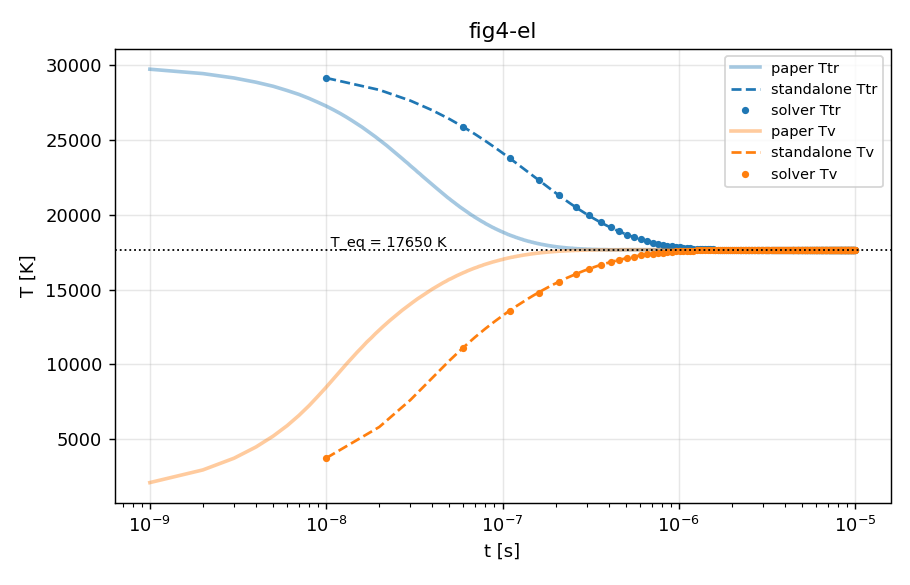

Source data for this figure (header and first rows):
# T_eq = 17650.1 K (conservazione dell'e…
t, Ttr, Tv
0, 30000, 1000
1e-08, 29122, 3752
2e-08, 28326, 5827
3e-08, 27609, 7626
4e-08, 26965, 9109
5e-08, 26382, 10258
6e-08, 25852, 11139
7e-08, 25365, 11832
8e-08, 24917, 12394
9e-08, 24502, 12861
1e-07, 24117, 13256
1.1e-07, 23760, 13598
1.2e-07, 23427, 13898
1.3e-07, 23117, 14163
1.4e-07, 22828, 14400
1.5e-07, 22558, 14613
1.6e-07, 22305, 14804
1.7e-07, 22069, 14976
1.8e-07, 21848, 15134
1.9e-07, 21640, 15283
2e-07, 21446, 15415
2.1e-07, 21263, 15537
2.2e-07, 21091, 15652
2.3e-07, 20929, 15761
2.4e-07, 20777, 15856
2.5e-07, 20633, 15946
2.6e-07, 20498, 16032
2.7e-07, 20370, 16112
2.8e-07, 20249, 16189
2.9e-07, 20134, 16257
3e-07, 20026, 16321
3.1e-07, 19924, 16382
3.2e-07, 19826, 16440
3.3e-07, 19734, 16496
3.4e-07, 19647, 16548
3.5e-07, 19564, 16598
3.6e-07, 19485, 16645
3.7e-07, 19410, 16686
3.8e-07, 19338, 16726
3.9e-07, 19270, 16764
4e-07, 19205, 16800
4.1e-07, 19143, 16834
4.2e-07, 19084, 16867
4.3e-07, 19027, 16899
4.4e-07, 18973, 16929
4.5e-07, 18922, 16958
4.6e-07, 18873, 16986
4.7e-07, 18826, 17012
4.8e-07, 18781, 17038
4.9e-07, 18738, 17062
5e-07, 18697, 17085
5.1e-07, 18657, 17108
5.2e-07, 18619, 17129
5.3e-07, 18583, 17150
5.4e-07, 18549, 17169
5.5e-07, 18516, 17188
5.6e-07, 18484, 17206
5.7e-07, 18453, 17224
5.8e-07, 18424, 17240
... 942 more rows
